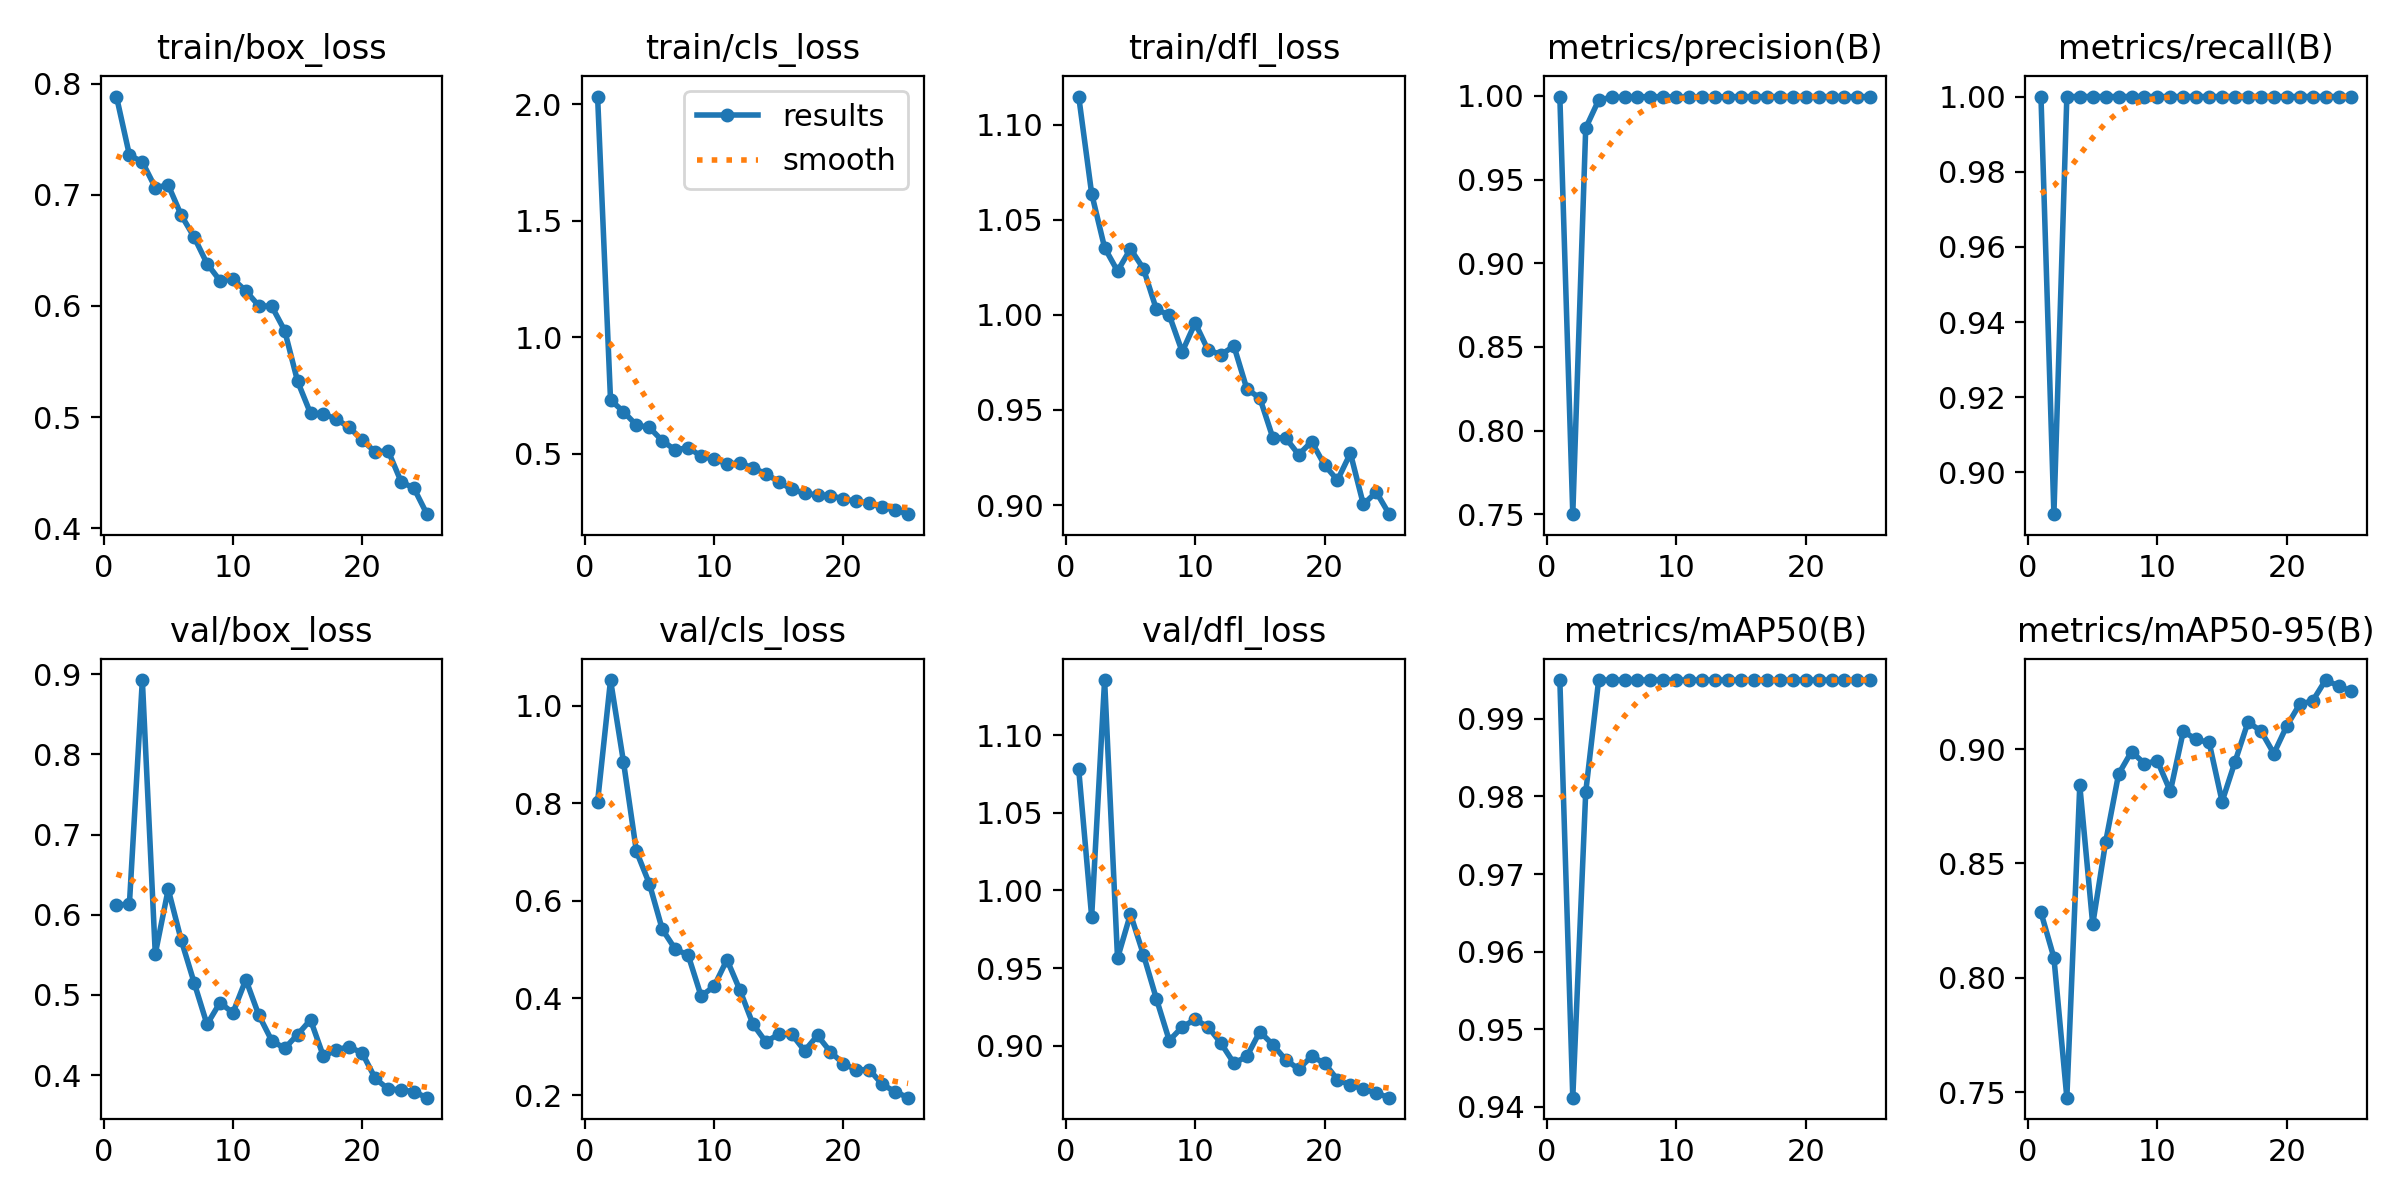

Data behind this chart, as committed beside it:
epoch, time, train/box_loss, train/cls_loss, train/dfl_loss, metrics/precision(B), metrics/recall(B), metrics/mAP50(B), metrics/mAP50-95(B), val/box_loss, val/cls_loss, val/dfl_loss, lr/pg0, lr/pg1, lr/pg2
1, 17.86, 0.7883, 2.034, 1.115, 0.9995, 1, 0.995, 0.8285, 0.6119, 0.8034, 1.078, 0.00064, 0.00064, 0.00064
2, 33.8, 0.7357, 0.7301, 1.064, 0.7501, 0.8889, 0.9412, 0.8087, 0.6135, 1.053, 0.9831, 0.001249, 0.001249, 0.001249
3, 48.94, 0.7295, 0.6797, 1.035, 0.9808, 1, 0.9806, 0.7475, 0.8927, 0.8853, 1.135, 0.001805, 0.001805, 0.001805
4, 64.12, 0.7065, 0.622, 1.023, 0.9975, 1, 0.995, 0.8841, 0.5512, 0.7013, 0.9564, 0.001762, 0.001762, 0.001762
5, 79.04, 0.7087, 0.6119, 1.035, 0.9992, 1, 0.995, 0.8233, 0.6318, 0.635, 0.9848, 0.001683, 0.001683, 0.001683
6, 93.88, 0.6818, 0.5549, 1.024, 0.9992, 1, 0.995, 0.8594, 0.5687, 0.5412, 0.9587, 0.001604, 0.001604, 0.001604
7, 109.1, 0.662, 0.5148, 1.003, 0.9996, 1, 0.995, 0.889, 0.5155, 0.5006, 0.9304, 0.001525, 0.001525, 0.001525
8, 124.3, 0.6381, 0.5258, 0.9999, 0.9995, 1, 0.995, 0.8989, 0.4633, 0.4881, 0.9034, 0.001446, 0.001446, 0.001446
9, 139.6, 0.6228, 0.4885, 0.9806, 0.9996, 1, 0.995, 0.8936, 0.4904, 0.4041, 0.9122, 0.001366, 0.001366, 0.001366
10, 154.6, 0.6243, 0.4757, 0.9958, 0.9993, 1, 0.995, 0.8948, 0.4777, 0.4239, 0.917, 0.001287, 0.001287, 0.001287
11, 169.7, 0.6136, 0.4557, 0.9815, 0.9993, 1, 0.995, 0.8815, 0.5191, 0.4788, 0.9122, 0.001208, 0.001208, 0.001208
12, 184.6, 0.6002, 0.4588, 0.9792, 0.9995, 1, 0.995, 0.9077, 0.475, 0.4163, 0.9016, 0.001129, 0.001129, 0.001129
13, 199.5, 0.5998, 0.4386, 0.9836, 0.9995, 1, 0.995, 0.9042, 0.4431, 0.3467, 0.8888, 0.00105, 0.00105, 0.00105
14, 214.3, 0.5779, 0.4127, 0.961, 0.9995, 1, 0.995, 0.9029, 0.4334, 0.3101, 0.8933, 0.0009704, 0.0009704, 0.0009704
15, 229.3, 0.5323, 0.3791, 0.9563, 0.9996, 1, 0.995, 0.877, 0.4506, 0.3256, 0.9091, 0.0008912, 0.0008912, 0.0008912
16, 252.9, 0.5034, 0.3462, 0.9355, 0.9996, 1, 0.995, 0.8944, 0.4689, 0.326, 0.9008, 0.000812, 0.000812, 0.000812
17, 267.8, 0.503, 0.3291, 0.9353, 0.9996, 1, 0.995, 0.9118, 0.4233, 0.2917, 0.891, 0.0007328, 0.0007328, 0.0007328
18, 282.6, 0.4981, 0.3217, 0.9265, 0.9996, 1, 0.995, 0.9079, 0.4318, 0.3231, 0.8851, 0.0006536, 0.0006536, 0.0006536
19, 297.5, 0.4909, 0.3193, 0.9333, 0.9996, 1, 0.995, 0.898, 0.4354, 0.2894, 0.8932, 0.0005744, 0.0005744, 0.0005744
20, 312.4, 0.4793, 0.3049, 0.9211, 0.9996, 1, 0.995, 0.9101, 0.4274, 0.2652, 0.8889, 0.0004952, 0.0004952, 0.0004952
21, 327.1, 0.4688, 0.2946, 0.9131, 0.9996, 1, 0.995, 0.9196, 0.396, 0.2524, 0.8782, 0.000416, 0.000416, 0.000416
22, 342.2, 0.4697, 0.2874, 0.9272, 0.9996, 1, 0.995, 0.921, 0.3826, 0.2529, 0.8748, 0.0003368, 0.0003368, 0.0003368
23, 357, 0.4421, 0.2682, 0.9003, 0.9996, 1, 0.995, 0.9302, 0.3818, 0.2227, 0.8722, 0.0002576, 0.0002576, 0.0002576
24, 371.9, 0.436, 0.2575, 0.9068, 0.9996, 1, 0.995, 0.9276, 0.3791, 0.2076, 0.8696, 0.0001784, 0.0001784, 0.0001784
25, 386.8, 0.4128, 0.2393, 0.8952, 0.9996, 1, 0.995, 0.9253, 0.3719, 0.1954, 0.8666, 9.92e-05, 9.92e-05, 9.92e-05
